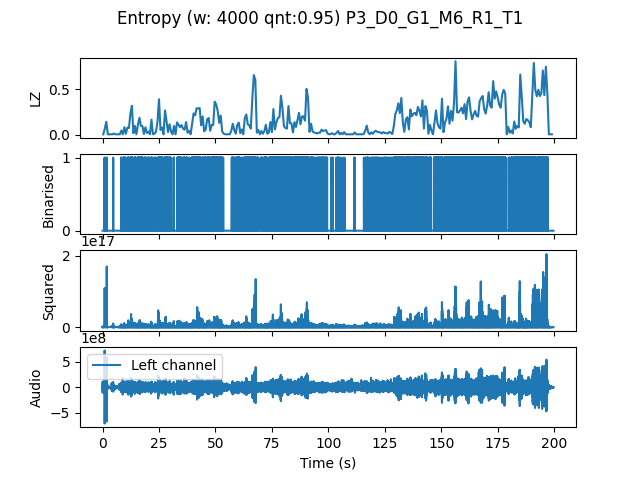

The data file committed next to this chart (first rows):
, t0, LZ, CTW
mean, 1198197, 0.1527, 0.1883
0.0, 0.0, 0.005983, 0.0006453
0.6667, 0.6667, 0.0688, 0.08321
1.333, 1.333, 0.1436, 0.171
2.0, 2.0, 0.005983, 0.0006453
2.667, 2.667, 0.005983, 0.0006453
3.333, 3.333, 0.005983, 0.0006453
4.0, 4.0, 0.005983, 0.0006453
4.667, 4.667, 0.01496, 0.008367
5.333, 5.333, 0.005983, 0.0006453
6.0, 6.0, 0.005983, 0.0006453
6.667, 6.667, 0.005983, 0.0006453
7.333, 7.333, 0.005983, 0.0006453
8.0, 8.0, 0.04786, 0.04733
8.667, 8.667, 0.005983, 0.0006453
9.333, 9.333, 0.08376, 0.09568
10.0, 10.0, 0.01197, 0.003432
10.67, 10.67, 0.08077, 0.1433
11.33, 11.33, 0.07479, 0.07673
12.0, 12.0, 0.2333, 0.3279
12.67, 12.67, 0.3201, 0.4515
13.33, 13.33, 0.01795, 0.01058
14.0, 14.0, 0.09872, 0.1168
14.67, 14.67, 0.005983, 0.0006453
15.33, 15.33, 0.1107, 0.1273
16.0, 16.0, 0.1885, 0.2299
16.67, 16.67, 0.09872, 0.111
17.33, 17.33, 0.09573, 0.1166
18.0, 18.0, 0.008974, 0.0245
18.67, 18.67, 0.08376, 0.08649
19.33, 19.33, 0.02094, 0.0311
20.0, 20.0, 0.0359, 0.03022
20.67, 20.67, 0.005983, 0.0006453
21.33, 21.33, 0.1675, 0.2269
22.0, 22.0, 0.005983, 0.0006453
22.67, 22.67, 0.01197, 0.003432
23.33, 23.33, 0.03291, 0.0227
24.0, 24.0, 0.1436, 0.2752
24.67, 24.67, 0.3919, 0.644
25.33, 25.33, 0.05385, 0.0594
26.0, 26.0, 0.08077, 0.1014
26.67, 26.67, 0.005983, 0.0006453
27.33, 27.33, 0.2692, 0.3051
28.0, 28.0, 0.1466, 0.1736
28.67, 28.67, 0.02991, 0.03015
29.33, 29.33, 0.1167, 0.1449
30.0, 30.0, 0.0359, 0.0261
30.67, 30.67, 0.005983, 0.0006453
31.33, 31.33, 0.09872, 0.1866
32.0, 32.0, 0.005983, 0.0006453
32.67, 32.67, 0.1376, 0.198
33.33, 33.33, 0.1107, 0.2085
34.0, 34.0, 0.08376, 0.09657
34.67, 34.67, 0.1077, 0.1433
35.33, 35.33, 0.0688, 0.06286
36.0, 36.0, 0.05684, 0.06458
36.67, 36.67, 0.1406, 0.1629
37.33, 37.33, 0.02393, 0.01264
38.0, 38.0, 0.04487, 0.05532
38.67, 38.67, 0.005983, 0.0006453
... 240 more rows
